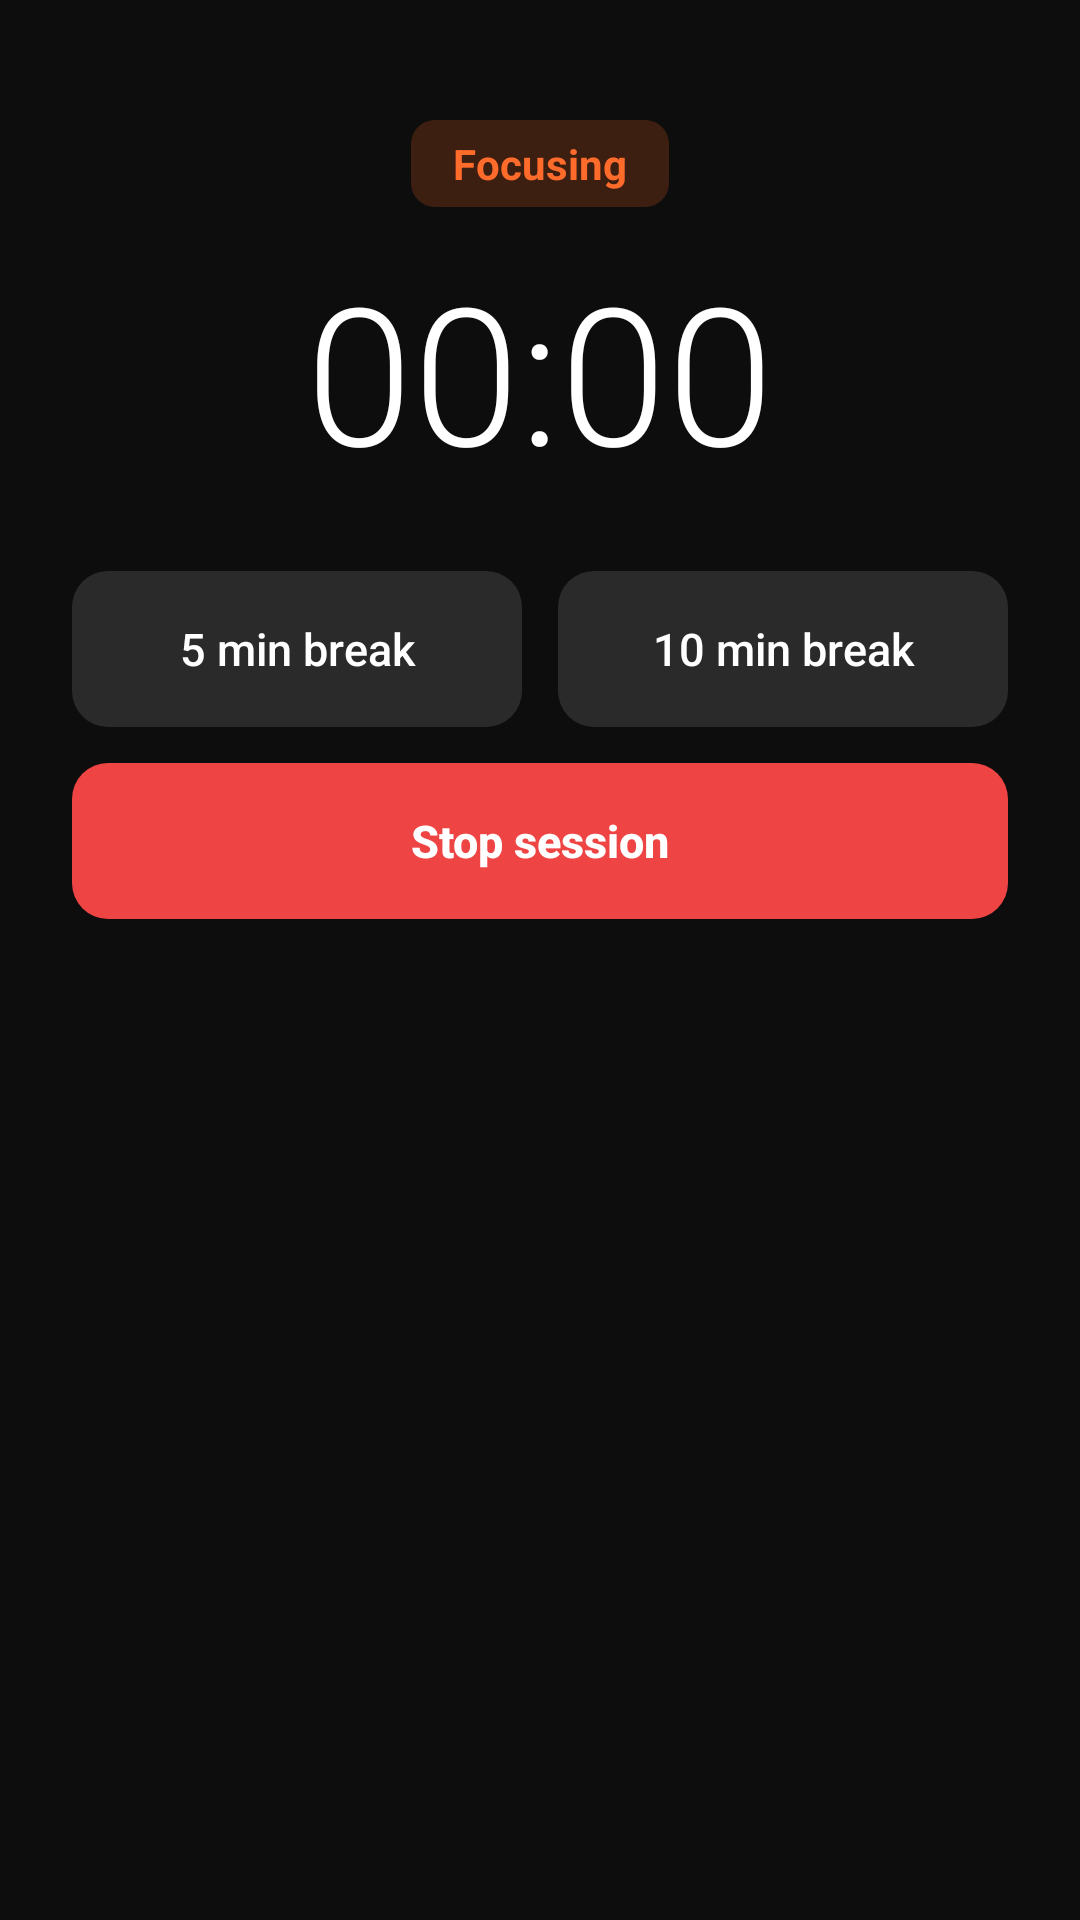

Write the Android layout XML for this screen, with the resource values it uses.
<!-- AndroidManifest.xml: application theme Theme.Tether -->
<!-- res/layout/fragment_timer_control.xml -->
<?xml version="1.0" encoding="utf-8"?>
<LinearLayout xmlns:android="http://schemas.android.com/apk/res/android"
    android:layout_width="match_parent"
    android:layout_height="wrap_content"
    android:gravity="center_horizontal"
    android:orientation="vertical"
    android:paddingHorizontal="24dp"
    android:paddingBottom="24dp">

    <View
        android:layout_width="40dp"
        android:layout_height="4dp"
        android:layout_marginTop="12dp"
        android:background="@drawable/bg_drag_handle" />

    <TextView
        android:id="@+id/tvPhaseLabel"
        android:layout_width="wrap_content"
        android:layout_height="wrap_content"
        android:layout_marginTop="24dp"
        android:background="@drawable/bg_icon_container_accent"
        android:paddingHorizontal="14dp"
        android:paddingVertical="5dp"
        android:text="Focusing"
        android:textColor="@color/colorAccent"
        android:textSize="14sp"
        android:textStyle="bold" />

    <TextView
        android:id="@+id/tvTimerDisplay"
        android:layout_width="wrap_content"
        android:layout_height="wrap_content"
        android:layout_marginTop="12dp"
        android:fontFamily="sans-serif-light"
        android:text="00:00"
        android:textColor="@color/colorTextPrimary"
        android:textSize="64sp" />

    <LinearLayout
        android:id="@+id/layoutBreakOptions"
        android:layout_width="match_parent"
        android:layout_height="wrap_content"
        android:layout_marginTop="24dp"
        android:orientation="horizontal">

        <android.widget.Button
            android:id="@+id/btnBreak5"
            android:layout_width="0dp"
            android:layout_height="52dp"
            android:layout_marginEnd="6dp"
            android:layout_weight="1"
            android:background="@drawable/bg_button_secondary"
            android:stateListAnimator="@null"
            android:text="5 min break"
            android:textAllCaps="false"
            android:textColor="@color/colorTextPrimary"
            android:textSize="15sp" />

        <android.widget.Button
            android:id="@+id/btnBreak10"
            android:layout_width="0dp"
            android:layout_height="52dp"
            android:layout_marginStart="6dp"
            android:layout_weight="1"
            android:background="@drawable/bg_button_secondary"
            android:stateListAnimator="@null"
            android:text="10 min break"
            android:textAllCaps="false"
            android:textColor="@color/colorTextPrimary"
            android:textSize="15sp" />
    </LinearLayout>

    <android.widget.Button
        android:id="@+id/btnStop"
        android:layout_width="match_parent"
        android:layout_height="52dp"
        android:layout_marginTop="12dp"
        android:background="@drawable/bg_button_danger"
        android:stateListAnimator="@null"
        android:text="Stop session"
        android:textAllCaps="false"
        android:textColor="@color/colorTextPrimary"
        android:textSize="15sp"
        android:textStyle="bold" />
</LinearLayout>
<!-- resources referenced by this layout -->
<resources>
  <color name="colorAccent">#FF6B2B</color>
  <color name="colorTextPrimary">#FFFFFF</color>
  <!-- drawable bg_button_danger (drawable) -->
  <?xml version="1.0" encoding="utf-8"?>
  <shape xmlns:android="http://schemas.android.com/apk/res/android"
      android:shape="rectangle">
      <solid android:color="@color/colorDanger" />
      <corners android:radius="12dp" />
  </shape>
  <!-- drawable bg_button_secondary (drawable) -->
  <?xml version="1.0" encoding="utf-8"?>
  <shape xmlns:android="http://schemas.android.com/apk/res/android"
      android:shape="rectangle">
      <solid android:color="@color/colorElevated" />
      <corners android:radius="12dp" />
  </shape>
  <!-- drawable bg_icon_container_accent (drawable) -->
  <?xml version="1.0" encoding="utf-8"?>
  <shape xmlns:android="http://schemas.android.com/apk/res/android"
      android:shape="rectangle">
      <solid android:color="#33FF6B2B" />
      <corners android:radius="8dp" />
  </shape>
  <style name="Theme.Tether" parent="Theme.Material3.Dark.NoActionBar">
          
          <item name="android:windowBackground">@color/colorBackground</item>
          <item name="colorPrimary">@color/colorAccent</item>
          <item name="colorSurface">@color/colorSurface</item>
          <item name="colorOnSurface">@color/colorTextPrimary</item>
  
          <item name="android:statusBarColor">@color/colorBackground</item>
          <item name="android:navigationBarColor">@color/colorBackground</item>
      </style>
  <color name="colorDanger">#EF4444</color>
  <color name="colorElevated">#2A2A2A</color>
  <color name="colorBackground">#0D0D0D</color>
  <color name="colorSurface">#1A1A1A</color>
</resources>
